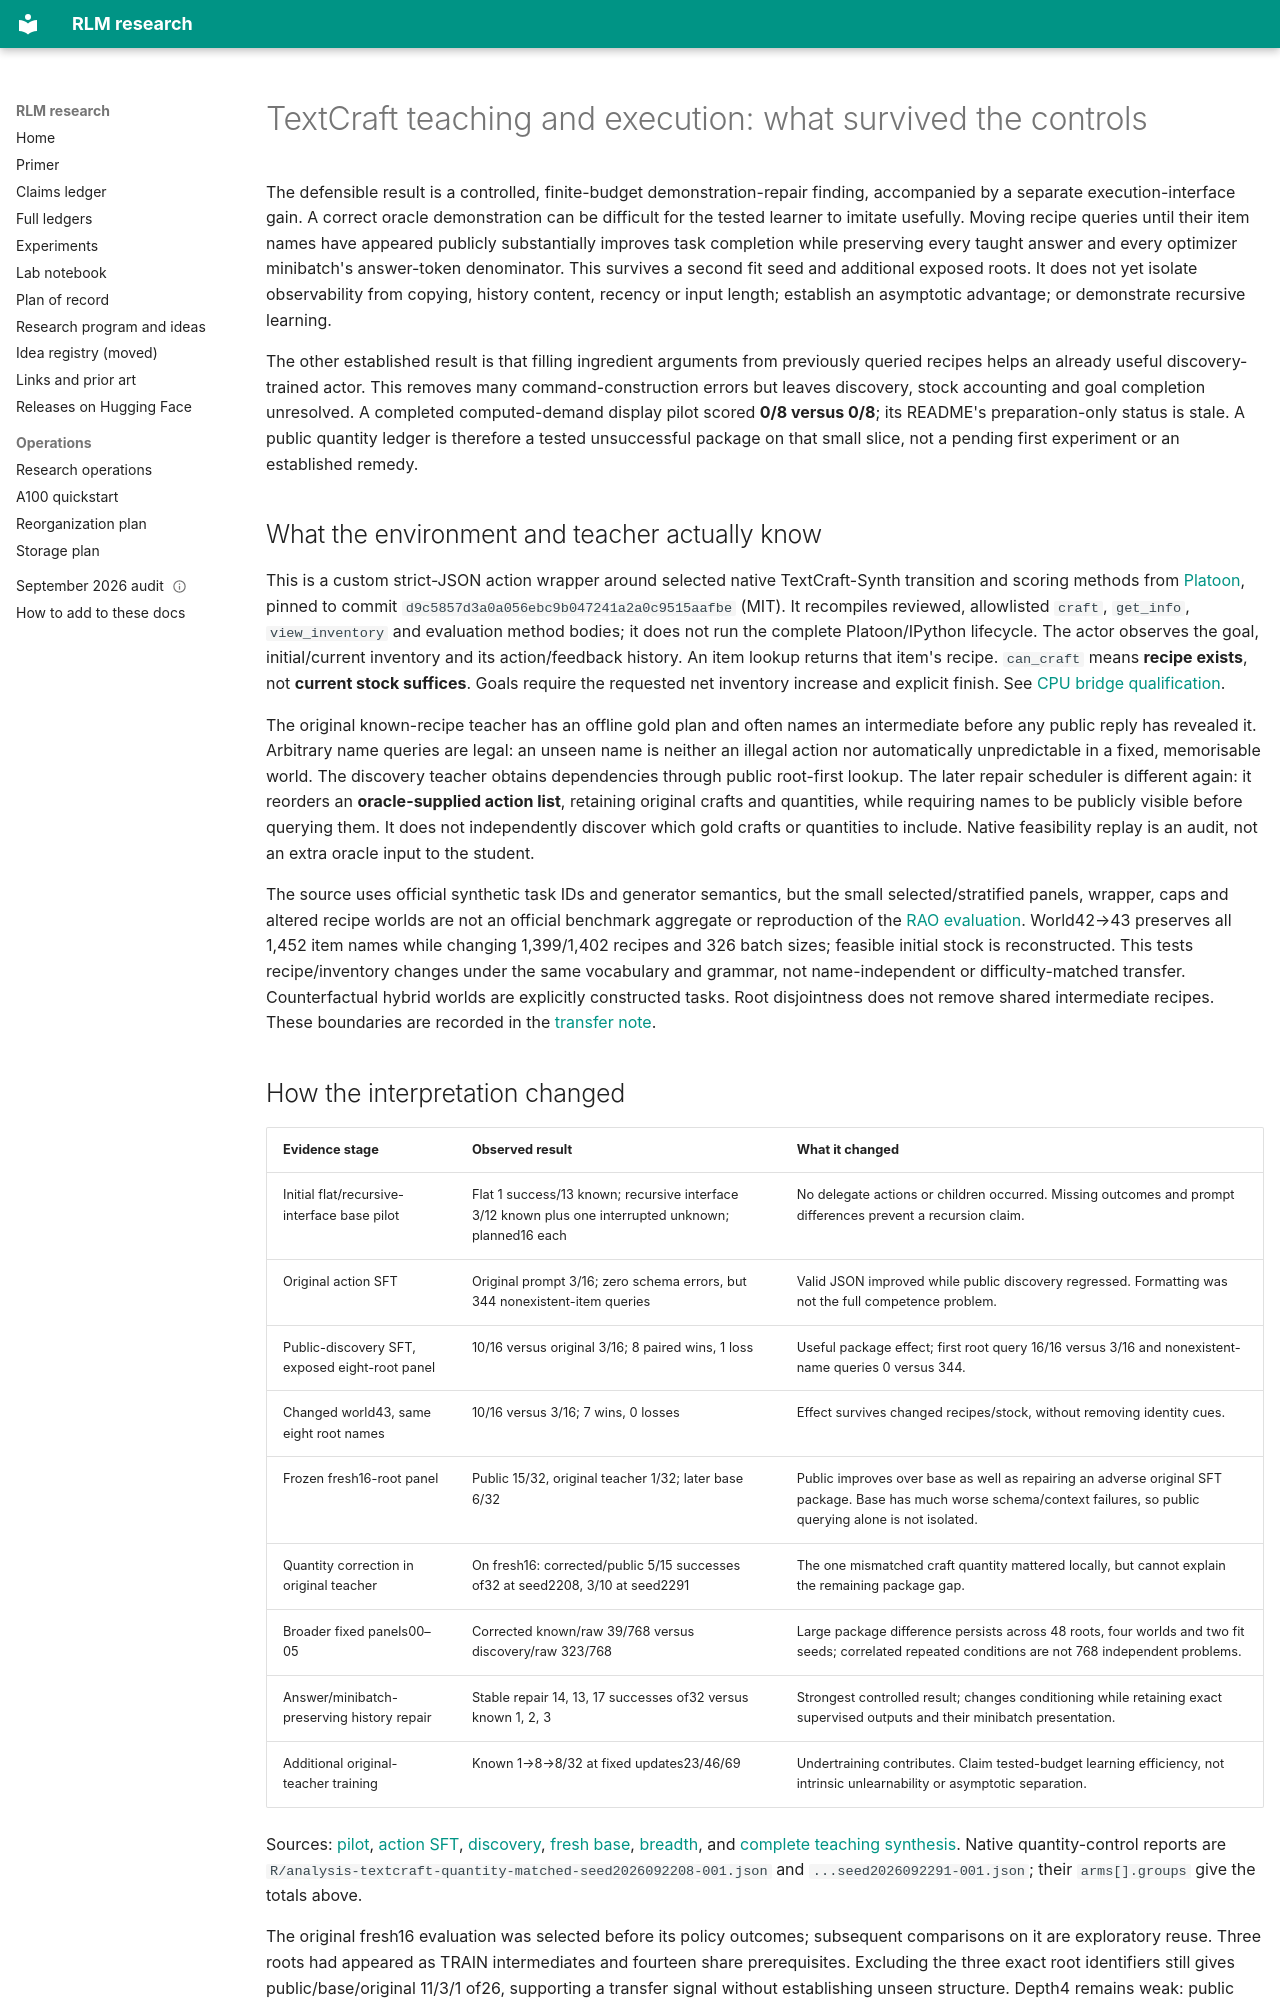

repository: queelius/rlm · page: research-audit-2026-09-29/teaching-and-execution/index.html · generator: mkdocs

---
title: "TextCraft teaching and execution: what survived the controls"
date: 2026-09-29
status: evidence_audit_no_new_experiments
inspection_cutoff_utc: 2026-09-29T13:31:53Z
teaching_evidence_cutoff_utc: 2026-09-29T01:14:27.611452+00:00
breadth_evidence_scope: "Completed panels00–05 only; 48 roots, four worlds, two fitted seeds"
scope: "Teaching history repair, public discovery, ingredient binding, inventory and stopping"
excluded: "Fresh-A RL step1/step2 efficacy; parent reviews separately"
native_root: /project/alex_phd/runs/rlm-research-r4/sidecars/selective-delegation-20260921
verification: "Read existing native audits; verified 20 demand-report receipt hashes and teaching snapshot identity; no new replay, training, or model calls"
---

The defensible result is a controlled, finite-budget demonstration-repair finding, accompanied by a separate execution-interface gain. A correct oracle demonstration can be difficult for the tested learner to imitate usefully. Moving recipe queries until their item names have appeared publicly substantially improves task completion while preserving every taught answer and every optimizer minibatch's answer-token denominator. This survives a second fit seed and additional exposed roots. It does not yet isolate observability from copying, history content, recency or input length; establish an asymptotic advantage; or demonstrate recursive learning.

The other established result is that filling ingredient arguments from previously queried recipes helps an already useful discovery-trained actor. This removes many command-construction errors but leaves discovery, stock accounting and goal completion unresolved. A completed computed-demand display pilot scored **0/8 versus 0/8**; its README's preparation-only status is stale. A public quantity ledger is therefore a tested unsuccessful package on that small slice, not a pending first experiment or an established remedy.

## What the environment and teacher actually know

This is a custom strict-JSON action wrapper around selected native TextCraft-Synth transition and scoring methods from [Platoon](https://github.com/ApGa/platoon), pinned to commit `d9c5857d3a0a056ebc9b047241a2a0c9515aafbe` (MIT). It recompiles reviewed, allowlisted `craft`, `get_info`, `view_inventory` and evaluation method bodies; it does not run the complete Platoon/IPython lifecycle. The actor observes the goal, initial/current inventory and its action/feedback history. An item lookup returns that item's recipe. `can_craft` means **recipe exists**, not **current stock suffices**. Goals require the requested net inventory increase and explicit finish. See [CPU bridge qualification](../../experiments/selective_delegation/TEXTCRAFT-CPU-READINESS.md).

The original known-recipe teacher has an offline gold plan and often names an intermediate before any public reply has revealed it. Arbitrary name queries are legal: an unseen name is neither an illegal action nor automatically unpredictable in a fixed, memorisable world. The discovery teacher obtains dependencies through public root-first lookup. The later repair scheduler is different again: it reorders an **oracle-supplied action list**, retaining original crafts and quantities, while requiring names to be publicly visible before querying them. It does not independently discover which gold crafts or quantities to include. Native feasibility replay is an audit, not an extra oracle input to the student.

The source uses official synthetic task IDs and generator semantics, but the small selected/stratified panels, wrapper, caps and altered recipe worlds are not an official benchmark aggregate or reproduction of the [RAO evaluation](https://arxiv.org/html/2605.06639v1). World42→43 preserves all 1,452 item names while changing 1,399/1,402 recipes and 326 batch sizes; feasible initial stock is reconstructed. This tests recipe/inventory changes under the same vocabulary and grammar, not name-independent or difficulty-matched transfer. Counterfactual hybrid worlds are explicitly constructed tasks. Root disjointness does not remove shared intermediate recipes. These boundaries are recorded in the [transfer note](../../experiments/selective_delegation/TEXTCRAFT-PUBLIC-DISCOVERY-TRANSFER.md).
